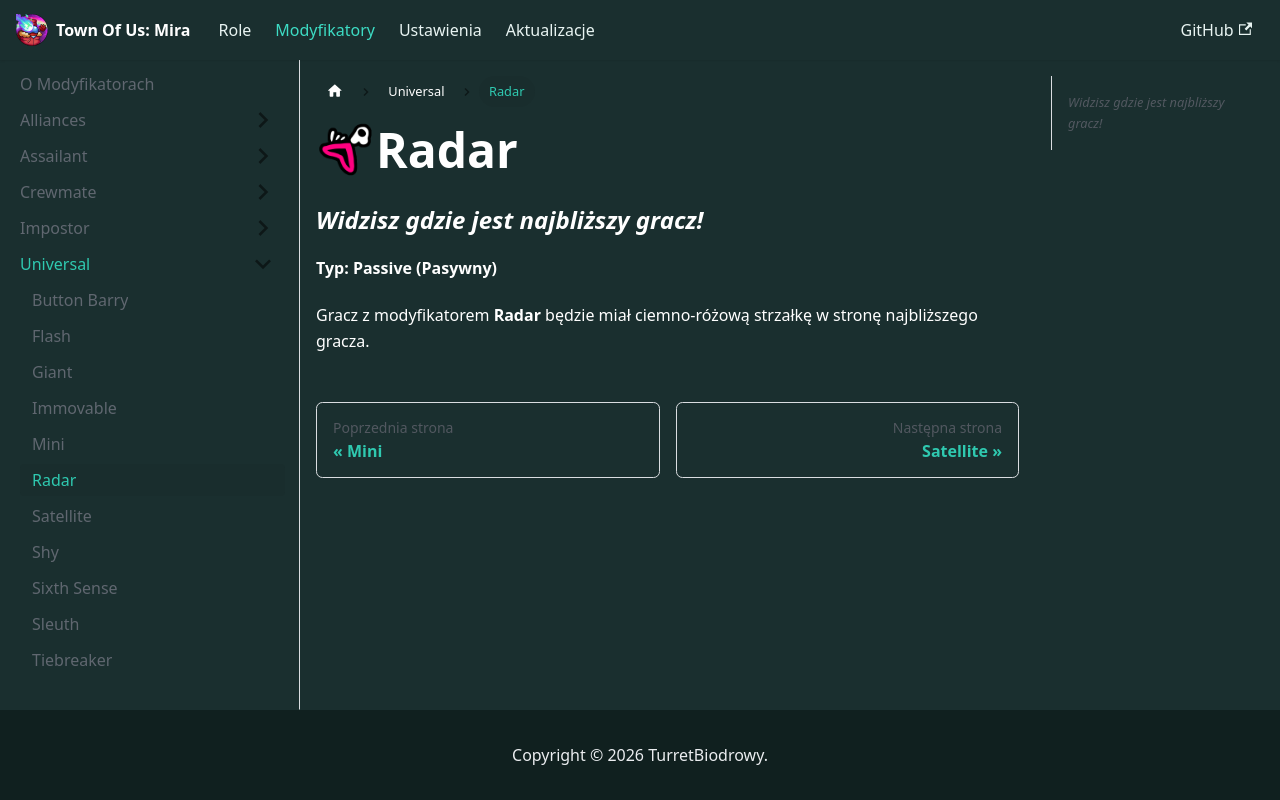

repository: TurretBiodrowy/Toum-Dokumentacja · page: docs/modyfikatory/universal/Radar.html · generator: docusaurus

import useBaseUrl from '@docusaurus/useBaseUrl';

<img src={useBaseUrl('/img/Ikony/Mody/Radar.png')} alt="Icon" align="left" style={{height: 60}} />

# Radar

### *Widzisz gdzie jest najbliższy gracz!*

**Typ: Passive (Pasywny)**

Gracz z modyfikatorem **Radar** będzie miał ciemno-różową strzałkę w stronę najbliższego gracza.
